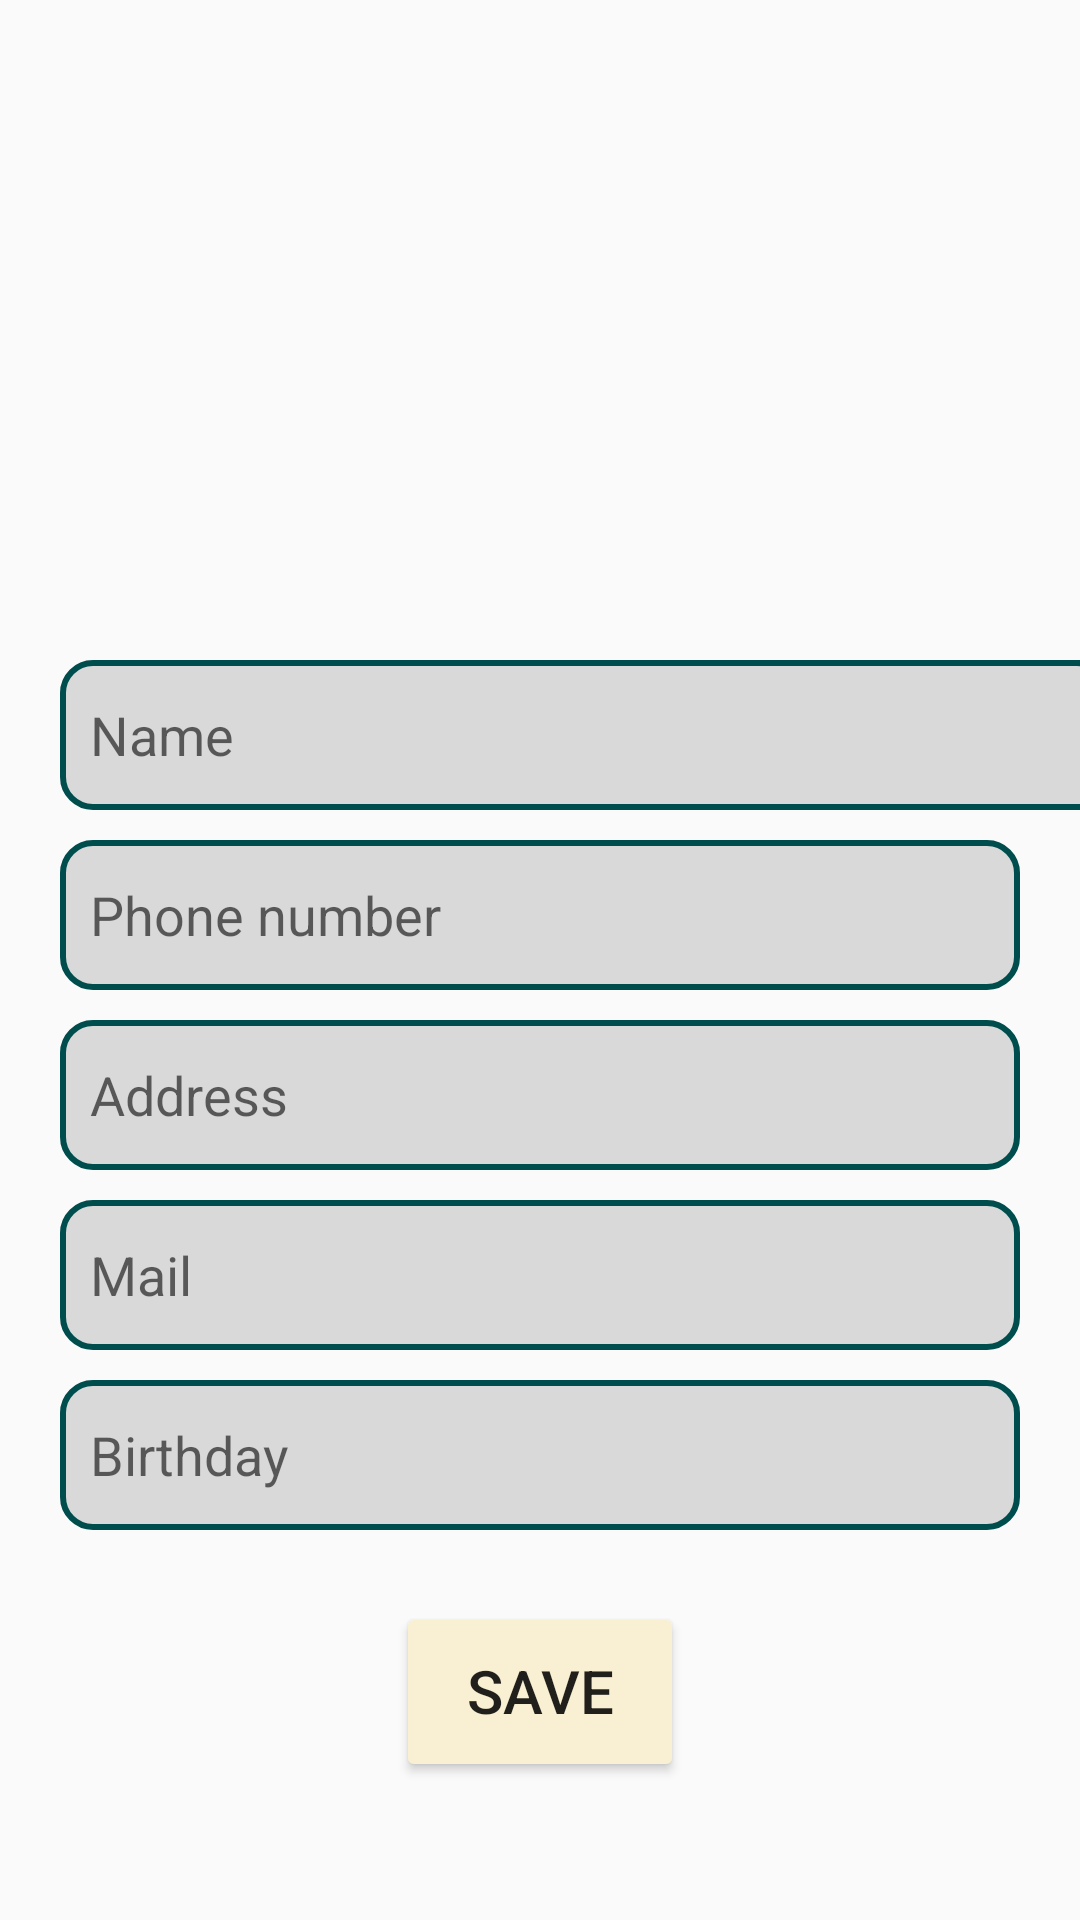

Android layout source for this screen:
<!-- AndroidManifest.xml: application theme Theme.AppCompat.Light.DarkActionBar -->
<!-- res/layout/activity_modify.xml -->
<?xml version="1.0" encoding="utf-8"?>
<LinearLayout xmlns:android="http://schemas.android.com/apk/res/android"
xmlns:app="http://schemas.android.com/apk/res-auto"
xmlns:tools="http://schemas.android.com/tools"
android:layout_width="match_parent"
android:layout_height="match_parent"
android:orientation="vertical"
tools:context=".Modify"
android:background="@drawable/pack1">

<ImageView
    android:id="@+id/appLogo"
    android:layout_width="match_parent"
    android:layout_height="150dp"
    android:layout_centerHorizontal="true"
    android:layout_marginTop="70dp"
    android:src="@drawable/logo"/>

<LinearLayout
    android:layout_width="wrap_content"
    android:layout_height="wrap_content"
    android:orientation="vertical"
    android:layout_gravity="center_horizontal"
    android:layout_marginBottom="20dp">

    <EditText
        android:id="@+id/usedName"
        android:layout_width="350dp"
        android:layout_height="50dp"
        android:layout_below="@id/appLogo"
        android:layout_marginLeft="20dp"
        android:layout_marginRight="20dp"
        android:background="@drawable/edt_background"
        android:hint="@string/name_save"
        android:paddingLeft="10dp" />

    <EditText
        android:id="@+id/usedPhone"
        android:layout_width="match_parent"
        android:layout_height="50dp"
        android:layout_below="@id/edName"
        android:layout_marginLeft="20dp"
        android:layout_marginTop="10dp"
        android:layout_marginRight="20dp"
        android:background="@drawable/edt_background"
        android:hint="@string/phone_number"
        android:paddingLeft="10dp" />

    <EditText
        android:id="@+id/usedAddress"
        android:layout_width="match_parent"
        android:layout_height="50dp"
        android:layout_below="@id/edName"
        android:layout_marginLeft="20dp"
        android:layout_marginTop="10dp"
        android:layout_marginRight="20dp"
        android:background="@drawable/edt_background"
        android:hint="@string/address_save"
        android:paddingLeft="10dp" />

    <EditText
        android:id="@+id/usedMail"
        android:layout_width="match_parent"
        android:layout_height="50dp"
        android:layout_below="@id/edName"
        android:layout_marginLeft="20dp"
        android:layout_marginTop="10dp"
        android:layout_marginRight="20dp"
        android:background="@drawable/edt_background"
        android:hint="@string/mail_save"
        android:paddingLeft="10dp" />

    <EditText
        android:id="@+id/usedBirth"
        android:layout_width="match_parent"
        android:layout_height="50dp"
        android:layout_below="@id/edName"
        android:layout_marginLeft="20dp"
        android:layout_marginTop="10dp"
        android:layout_marginRight="20dp"
        android:background="@drawable/edt_background"
        android:hint="@string/birthday_save"
        android:paddingLeft="10dp" />

</LinearLayout>

<Button
    android:id="@+id/btnSave"
    android:layout_width="wrap_content"
    android:layout_height="wrap_content"
    android:layout_below="@id/edPhone"
    android:text="@string/save"
    android:textSize="20dp"
    android:layout_gravity="center_horizontal"
    android:background="@drawable/btn_shape"
    android:layout_centerHorizontal="true"
    android:layout_marginTop="10dp"/>

</LinearLayout>
<!-- resources referenced by this layout -->
<resources>
  <!-- drawable btn_shape (drawable) -->
  <?xml version="1.0" encoding="utf-8"?>
  <shape xmlns:android="http://schemas.android.com/apk/res/android">
      <corners android:radius="2dp"/>
      <solid android:color="#f9efd2"/>
      <padding android:bottom="@dimen/cardview_compat_inset_shadow" />
  </shape>
  <!-- drawable edt_background (drawable) -->
  <?xml version="1.0" encoding="utf-8"?>
  <shape xmlns:android="http://schemas.android.com/apk/res/android">
      <corners android:radius="10dp"/>
      <stroke android:color="@color/blue" android:width="2dp"/>
      <solid android:color="@color/gray"/>
  </shape>
  <string name="address_save">Address</string>
  <string name="birthday_save">Birthday</string>
  <string name="mail_save">Mail</string>
  <string name="name_save">Name</string>
  <string name="phone_number">Phone number</string>
  <string name="save">Save</string>
  <color name="blue">#004d4d</color>
  <color name="gray">#d9d9d9</color>
</resources>
